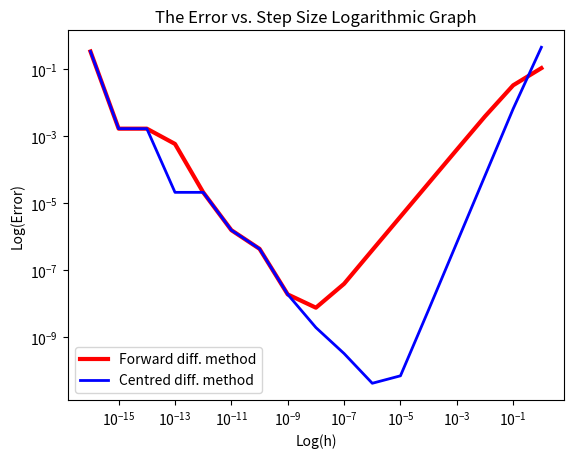

Generate this figure with matplotlib:
"""
[redacted]
Code for Question 1
Please run the plotting codes separately. 
"""
import numpy as np
import matplotlib.pyplot as plt
##Part-a:
def f(x):
    """
    model function.
    """
    return (np.e)**(-(x**2))

def derivative_calc(f,h,x_value,method):
    """
    calculates the numerical value of the derivative of a function
    based on the given step size.
    Method = 0 (forward difference method)
    Method = 1 (centred difference method)
    """
    if method == 0:
        return ((f(x_value+h)-f(x_value))/h)
    if method == 1:
        return ((f(x_value+h)-f(x_value-h))/(2*h))
    else:
        return "Please enter method correctly."

derivative_values = []
h_values = []
for n in np.arange(-16,1):           #generating the values of h, increasing by a factor of 10 each time.
    h_values.append((10.0)**n)
for step in h_values:
    derivative_values.append(derivative_calc(f,step,0.5,0))     #generate the derivative values and append it to the value list.

##Part-b:
def f_prime(x):
    """
    Derivative of function f, as above.
    """
    return (-2*x)*((np.e)**(-(x**2)))

analytical = f_prime(0.5) #analytical value of the derivatove at x=0.5
error = []
for value in derivative_values:
    error.append(abs(value-analytical))

##Part-c:
plt.loglog(h_values,error,c='r',linewidth=3, label = "Forward diff. method")
plt.title("The Error vs. Step Size Logarithmic Graph")
plt.xlabel("Log(h)")
plt.ylabel("Log(Error)")
"""
When h is small, the first term in eq 5.91 dominates the error, that being the
rounding error of the computer.
However in the large h values, the second term in eq 5.91 dominates, that being
the Error (approx. error) we get by estimating the function as the second order 
Taylor series of itself.
"""
##Part-d:

#derivative function has a dual mode in part a so we use that again.
derivative_values_2 = []
for step in h_values:
    derivative_values_2.append(derivative_calc(f,step,0.5,1))
error_2 = []  #error in center difference method.
for value in derivative_values_2:
    error_2.append(abs(value-analytical))
    
plt.loglog(h_values,error_2,c="blue",linewidth=2, label="Centred diff. method")
plt.legend()
"""
It can be observed that the forward and centred difference method are almost 
(with the exception of 10^-13 to 10^-11, in which 
the centred method becomes superior) the same in accuracy up to the 10^-9 mark.
However from 10^-9 to 10^-1, the centred method 
beats the forward method by a large margine. It should also be noted that
the lowest error of the centred method is reached at h = 10^-6.
"""
